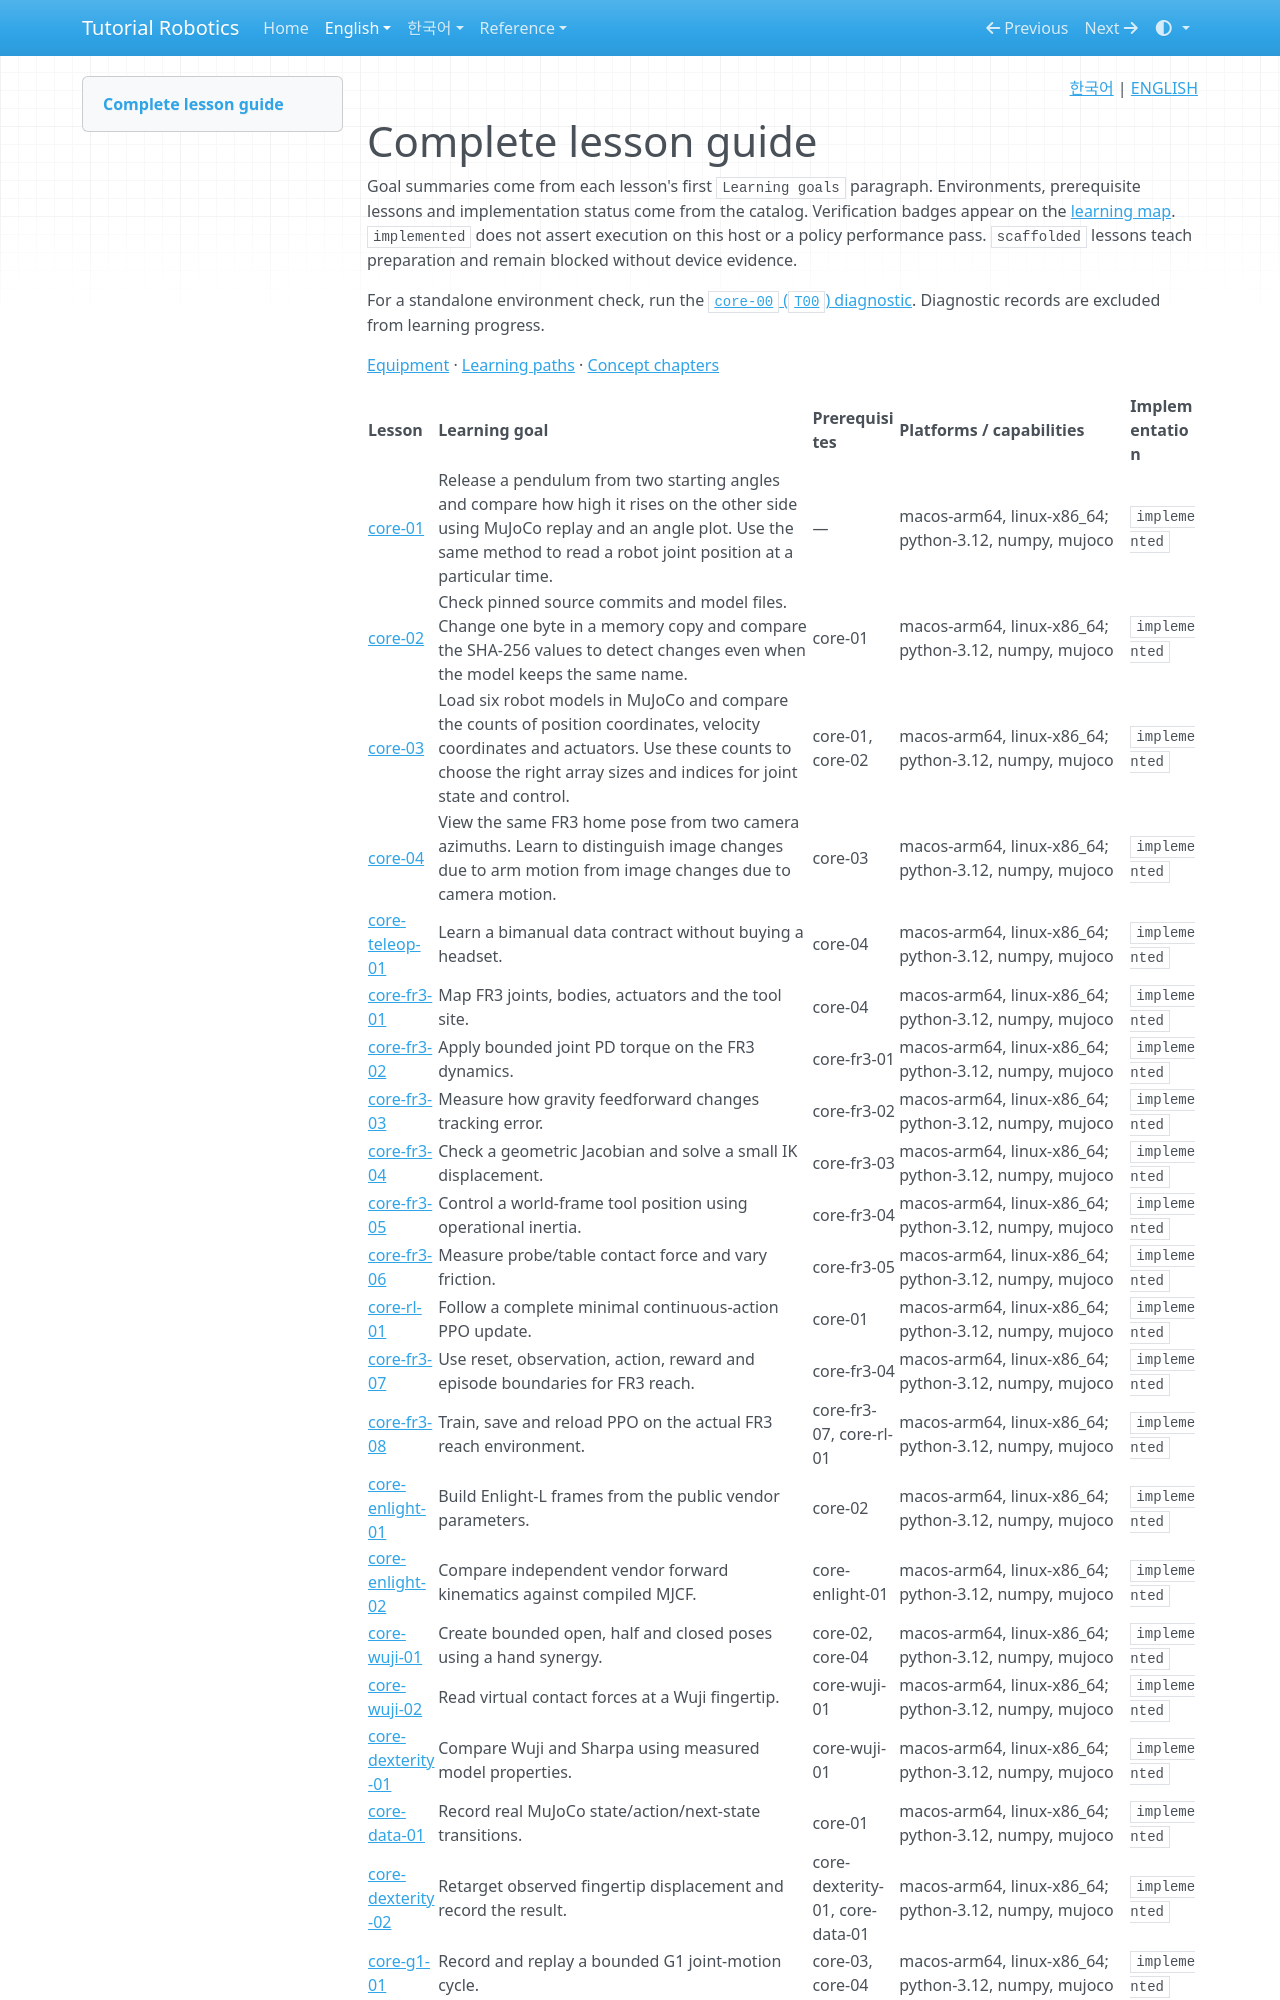

repository: terryum/tutorial-robotics · page: en/lessons/index.html · generator: mkdocs

<!-- pal:language:start -->
<p align="right">
  <a href="../ko/lessons.md" lang="ko">한국어</a> | <a href="lessons.md" lang="en">ENGLISH</a>
</p>
<!-- pal:language:end -->

# Complete lesson guide

Goal summaries come from each lesson's first `Learning goals` paragraph. Environments, prerequisite lessons and implementation status come from the catalog. Verification badges appear on the [learning map](index.md). `implemented` does not assert execution on this host or a policy performance pass. `scaffolded` lessons teach preparation and remain blocked without device evidence.

For a standalone environment check, run the [`core-00` (`T00`) diagnostic](lessons/core-00.md). Diagnostic records are excluded from learning progress.

[Equipment](equipment.md) · [Learning paths](paths.md) · [Concept chapters](index.md#eleven-common-concept-chapters)
